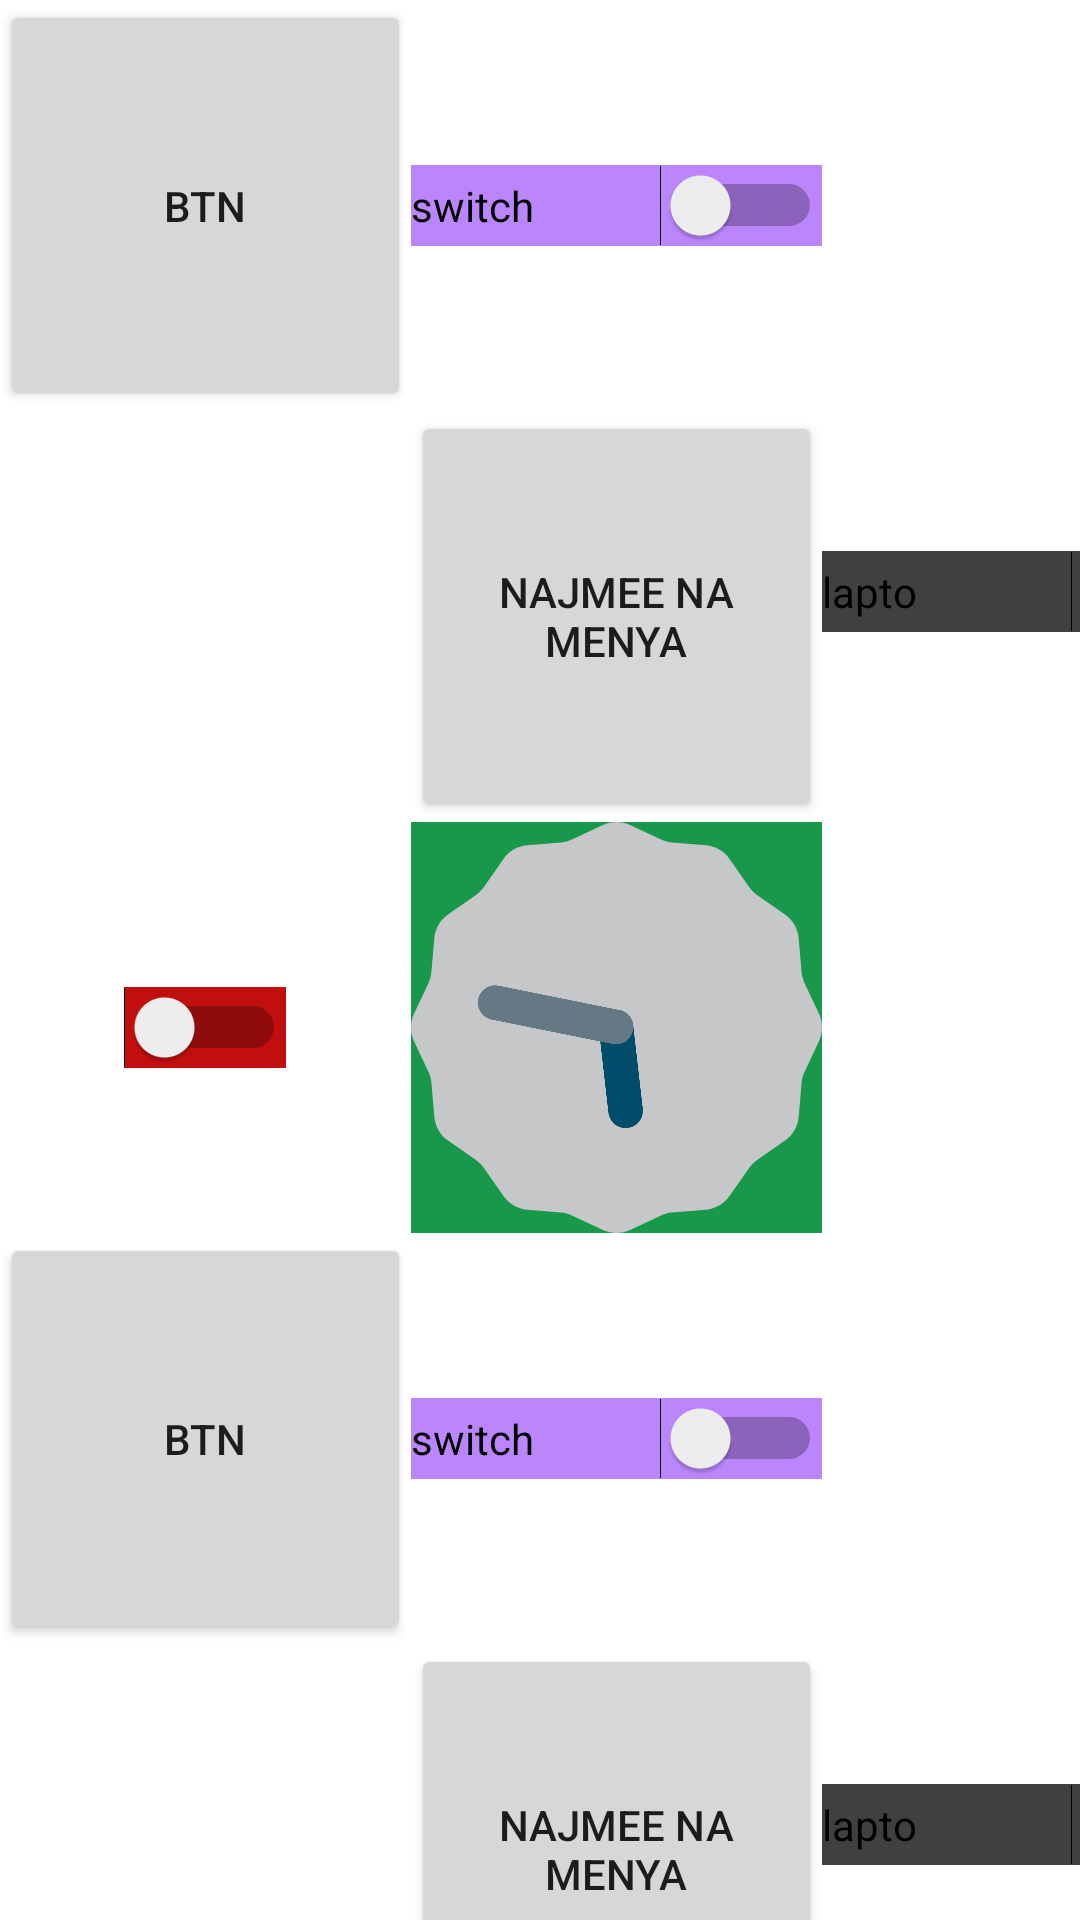

Write the Android layout XML for this screen, with the resource values it uses.
<!-- AndroidManifest.xml: application theme Theme.XMLLECTION290422 -->
<!-- res/layout/activity_main2.xml -->
<?xml version="1.0" encoding="utf-8"?>
<TableLayout
    android:layout_width="match_parent"
    android:layout_height="match_parent"
    xmlns:android="http://schemas.android.com/apk/res/android">

    <TableRow>
        <Button
            android:layout_width="137dp"
            android:layout_height="137dp"
            android:text="Btn"/>

        <Switch
            android:layout_width="137dp"
            android:text="switch"
            android:background="@color/purple_200"/>

        <ImageView
            android:layout_width="137dp"
            android:layout_height="137dp"
            android:src="@drawable/img_1"
            android:layout_gravity="center"/>
    </TableRow>

    <TableRow>
        <ImageView
            android:layout_width="137dp"
            android:layout_height="137dp"
            android:src="@drawable/img_2"
            android:layout_gravity="center"/>

        <Button
            android:layout_width="137dp"
            android:layout_height="137dp"
            android:text="@string/for_button"/>

        <Switch
            android:layout_width="137dp"
            android:text="lapto"
            android:background="@color/gray"/>

    </TableRow>

    <TableRow>

        <Switch
            android:layout_width="137dp"
            android:background="@color/red"
            android:layout_gravity="center"/>

        <AnalogClock
            android:layout_width="137dp"
            android:layout_height="137dp"
            android:background="@color/green"/>

        <ImageView
            android:layout_width="137dp"
            android:layout_height="137dp"
            android:src="@drawable/img_1"
            android:layout_gravity="center"/>


    </TableRow>

    <TableRow>
        <Button
            android:layout_width="137dp"
            android:layout_height="137dp"
            android:text="Btn"/>

        <Switch
            android:layout_width="137dp"
            android:text="switch"
            android:background="@color/purple_200"/>

        <ImageView
            android:layout_width="137dp"
            android:layout_height="137dp"
            android:src="@drawable/img_2"
            android:layout_gravity="center"/>
    </TableRow>

    <TableRow>
        <ImageView
            android:layout_width="137dp"
            android:layout_height="137dp"
            android:src="@drawable/img_2"
            android:layout_gravity="center"/>

        <Button
            android:layout_width="137dp"
            android:layout_height="137dp"
            android:text="@string/for_button"/>

        <Switch
            android:layout_width="137dp"
            android:text="lapto"
            android:background="@color/gray"/>

    </TableRow>

    <TableRow>

        <Switch
            android:layout_width="137dp"
            android:background="@color/red"
            android:layout_gravity="center"/>

        <AnalogClock
            android:layout_width="137dp"
            android:layout_height="137dp"
            android:background="@color/gray"/>

        <ImageView
            android:layout_width="137dp"
            android:layout_height="137dp"
            android:src="@drawable/img_1"
            android:layout_gravity="center"/>


    </TableRow>
</TableLayout>
<!-- resources referenced by this layout -->
<resources>
  <color name="gray">#404040</color>
  <color name="green">#18984B</color>
  <color name="purple_200">#FFBB86FC</color>
  <color name="red">#C10F0F</color>
  <string name="for_button">Najmee na menya</string>
  <style name="Theme.XMLLECTION290422" parent="Theme.MaterialComponents.DayNight.DarkActionBar">
          
          <item name="colorPrimary">@color/pink</item>
          <item name="colorPrimaryVariant">@color/purple_700</item>
          <item name="colorOnPrimary">@color/white</item>
          
          <item name="colorSecondary">@color/teal_200</item>
          <item name="colorSecondaryVariant">@color/teal_700</item>
          <item name="colorOnSecondary">@color/black</item>
          
          <item name="android:statusBarColor" tools:targetApi="l">?attr/colorPrimaryVariant</item>
          
      </style>
  <color name="pink">#D62C5C</color>
  <color name="purple_700">#FF3700B3</color>
  <color name="white">#FFFFFFFF</color>
  <color name="teal_200">#FF03DAC5</color>
  <color name="teal_700">#FF018786</color>
  <color name="black">#FF000000</color>
</resources>
